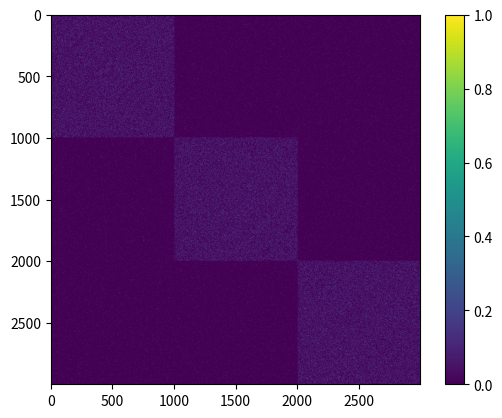
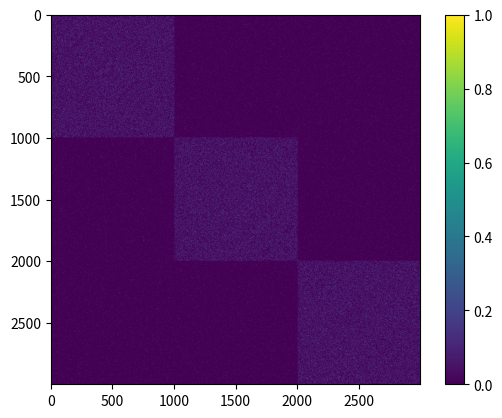
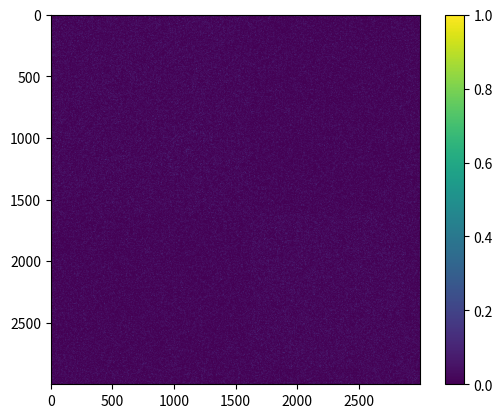

Generate these figures, in order, with matplotlib:
import numpy as np
import scipy.sparse
import matplotlib.pyplot as plt

class SBM:
	def __init__(self, k, n, a, b):
		self.k = k
		self.n = n
		self.a = float(a)
		self.b = float(b)

	def run(self):
		A = self.generate_model()
		f = plt.figure("original blocked")
		plt.imshow(A);
		plt.colorbar()
		A,B = self.split_red_blue_edges(A)
		(outCxs, Z, Y) = self.spectral_partition(A)
		self.rest(outCxs, A, B, Z, Y)


	def generate_model(self):
		#initialize sparse matrix
		A = np.triu(np.random.rand(self.n*self.k, self.n*self.k))
		A[A > self.b/self.n] = 0

		#create k dense blocks on the diagonal
		for i in range(self.k):
			A11 = np.triu(np.random.rand(self.n, self.n))
			A11[A11 > self.a/self.n] = 0
			A[i*self.n:(i+1)*self.n,i*self.n:(i+1)*self.n] = A11

		A = np.triu(A,1)

		#ensure symmetry - construct adjacency matrix
		A = A+A.T

		A[A > 0] = 1
		return A

	def split_red_blue_edges(self, A):
		#find edge idxs
		ai, aj = np.where(np.triu(A)>0)
		m = len(ai)

		#creating a random splitting of edges
		edges = np.random.rand(m,1)
		edges1 = np.where(edges <= .5)[0]
		edges2 = np.where(edges > .5)[0]

		reordering = np.random.permutation(self.n*self.k)

		A = np.zeros((self.n*self.k, self.n*self.k))
		for x, y in zip(ai[edges1],aj[edges1]):
			A[x,y] = 1

		B = np.zeros((self.n*self.k, self.n*self.k))
		for x, y in zip(ai[edges2],aj[edges2]):
			B[x,y] = 1

		# construct adjacency matrix over the random split
		A = A+A.T
		B = B+B.T

		return A, B

	def spectral_partition(self, A):

		#Spectral partition part
		#Randomly select about half indices in range(k*n)
		r = np.random.rand(self.k*self.n,1)
		Y = np.where(r > .5)[0]
		Z = np.where(r <= .5)[0]

		#Randomly select about half of those indices
		r = np.random.rand(len(Y),1)
		Y1 = Y[np.where(r > .5)[0]]
		Y2 = Y[np.where(r <= .5)[0]]

		#select half rows and quarter (approx) columns randomly from A
		A1 = A[Z, :][:,Y1]

		#singular value decomposition of A1
		U,S,V = np.linalg.svd(A1)
		V = V.T
		
		#get k largest singular values
		max_S = np.argsort(S)[:self.k]
		U = U[:,max_S]
		V = V[max_S,:]

		#Get k equally spaced columns from Y2 - idxs not used in svd
		colsY2 = Y2[np.linspace(0, len(Y2)-1, num=self.k, dtype= np.int16)]
		
		#A2 has same rows as A1, k columns not in A1
		A2 = A[Z,:][:,colsY2] - (self.a+self.b)/(4*self.n)

		#Projection of A2 onto singular values U of A1
		projY2 = np.dot(np.dot(U,U.T),A2)

		#Construct VV - idx is top n/2 coordinates of each proj vector
		VV = np.zeros((self.k,int(self.n/2)))
		for i in range(self.k):
			e1 = projY2[:,i]
			idx = np.argsort(-e1)[:int(self.n/2)]
			VV[i,:] = Z[idx]

		outCxs = []
		for block1 in range(self.k):
			outCx = np.setdiff1d(VV[block1,:],VV[list(range(block1)),:]).astype(int)
			outCxs.append(outCx)

		return outCxs, Z, Y

	def rest(self, outCxs, aa, bb, Z, Y):

		#find every idx in Z not in any outCx
		extra = Z
		for outCx in outCxs:
			extra = np.setdiff1d(extra, outCx).astype(int)
		#the original adjacency matrix- combining blue and red edges
		A = aa+bb

		outCxs = self.correction(outCxs, extra, A)
		outCxs = self.merge(outCxs, A)

		#clustering Y
		A = bb

		dxs = []

		for outCx in outCxs:
			C1 = A[outCx,:][:,Y]
			dxs.append(np.sum(C1, axis=0))

		idY = np.argmax(dxs, axis = 0)
		indices = np.array([])
		for i in range(len(outCxs)):
			outCx = np.union1d(outCxs[i],Y[np.where(idY == i)])
			np.random.shuffle(outCx)
			indices = np.concatenate((indices, outCx))
		A = aa+bb
		f = plt.figure("shuffled input")
		plt.imshow(A);
		plt.colorbar()
		indices = indices.astype(int)
		f = plt.figure("recovered output")
		plt.imshow(A[indices,:][:,indices]);
		plt.colorbar()
		# indices_2 = np.random.permutation(self.n*self.k)
		# f_2 = plt.figure(2)
		# plt.imshow(A[indices_2,:][:,indices_2]);
		# plt.colorbar()
		plt.show()




	def merge(self, outCxs, A):
		dZZ = 1.5*(self.a+self.b)/4
		bad_xy = {}
		for block1 in range(self.k):
			for block2 in range(block1+1, self.k):
				Cx = A[outCxs[block2],:][:,outCxs[block1]]
				degZ = np.sum(Cx, axis = 0)
				bad12 = outCxs[block1][np.where(degZ>dZZ)[0]]
				bad_xy[(block1,block2)] = bad12
				degZ = np.sum(Cx, axis = 1)
				bad21 = outCxs[block2][np.where(degZ>dZZ)[0]]
				bad_xy[(block2, block1)] = bad21

		newOutCxs = []
		for block1 in range(self.k):
			xy = []
			yx = []
			for block2 in range(self.k):
				if block2 == block1:
					continue

				xy = np.union1d(xy, bad_xy[(block1, block2)])
				yx = np.union1d(yx, bad_xy[(block2, block1)])

			outCx = np.setdiff1d(outCxs[block1], xy).astype(int)
			outCx = np.union1d(outCx, yx).astype(int)
			newOutCxs.append(outCx)
		return newOutCxs




	def correction(self, outCxs, extra, A):

		dxs = []
		for outCx in outCxs:
			Cx = A[outCx,:][:,extra]
			dx = np.sum(Cx, axis = 0)
			dxs.append(dx)
		
		idextra = np.argmax(dxs, axis = 0)

		outCxs_list = []
		for i in range(len(outCxs)):
			outCx = np.union1d(outCxs[i], extra[np.where(idextra == i)[0]]).astype(int)
			outCxs_list.append(outCx)
		return outCxs_list




if __name__ == "__main__":
	s = SBM(3, 1000, 50, 5)
	s.run()







